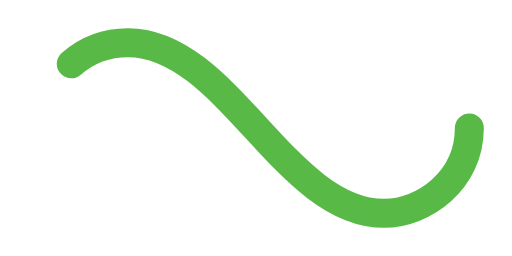
t = 0.00 s
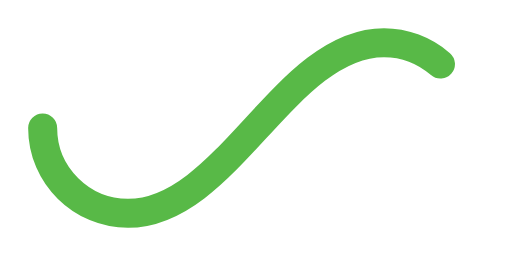
t = 0.50 s
t = 1.00 s: frame unchanged from t = 0.00 s, image omitted
t = 1.50 s: frame unchanged from t = 0.50 s, image omitted

The animated SVG that drew these frames (rendered in a browser with its animation timeline set to each time). Animation: 1 SMIL element (animate=1); one cycle of 2.00 s, repeats indefinitely.

﻿<svg xmlns='http://www.w3.org/2000/svg' viewBox='0 0 300 150'><path fill='none' stroke='#58B947' stroke-width='17' stroke-linecap='round' stroke-dasharray='300 385' stroke-dashoffset='0' d='M275 75c0 31-27 50-50 50-58 0-92-100-150-100-28 0-50 22-50 50s23 50 50 50c58 0 92-100 150-100 24 0 50 19 50 50Z'><animate attributeName='stroke-dashoffset' calcMode='spline' dur='2' values='685;-685' keySplines='0 0 1 1' repeatCount='indefinite'></animate></path></svg>